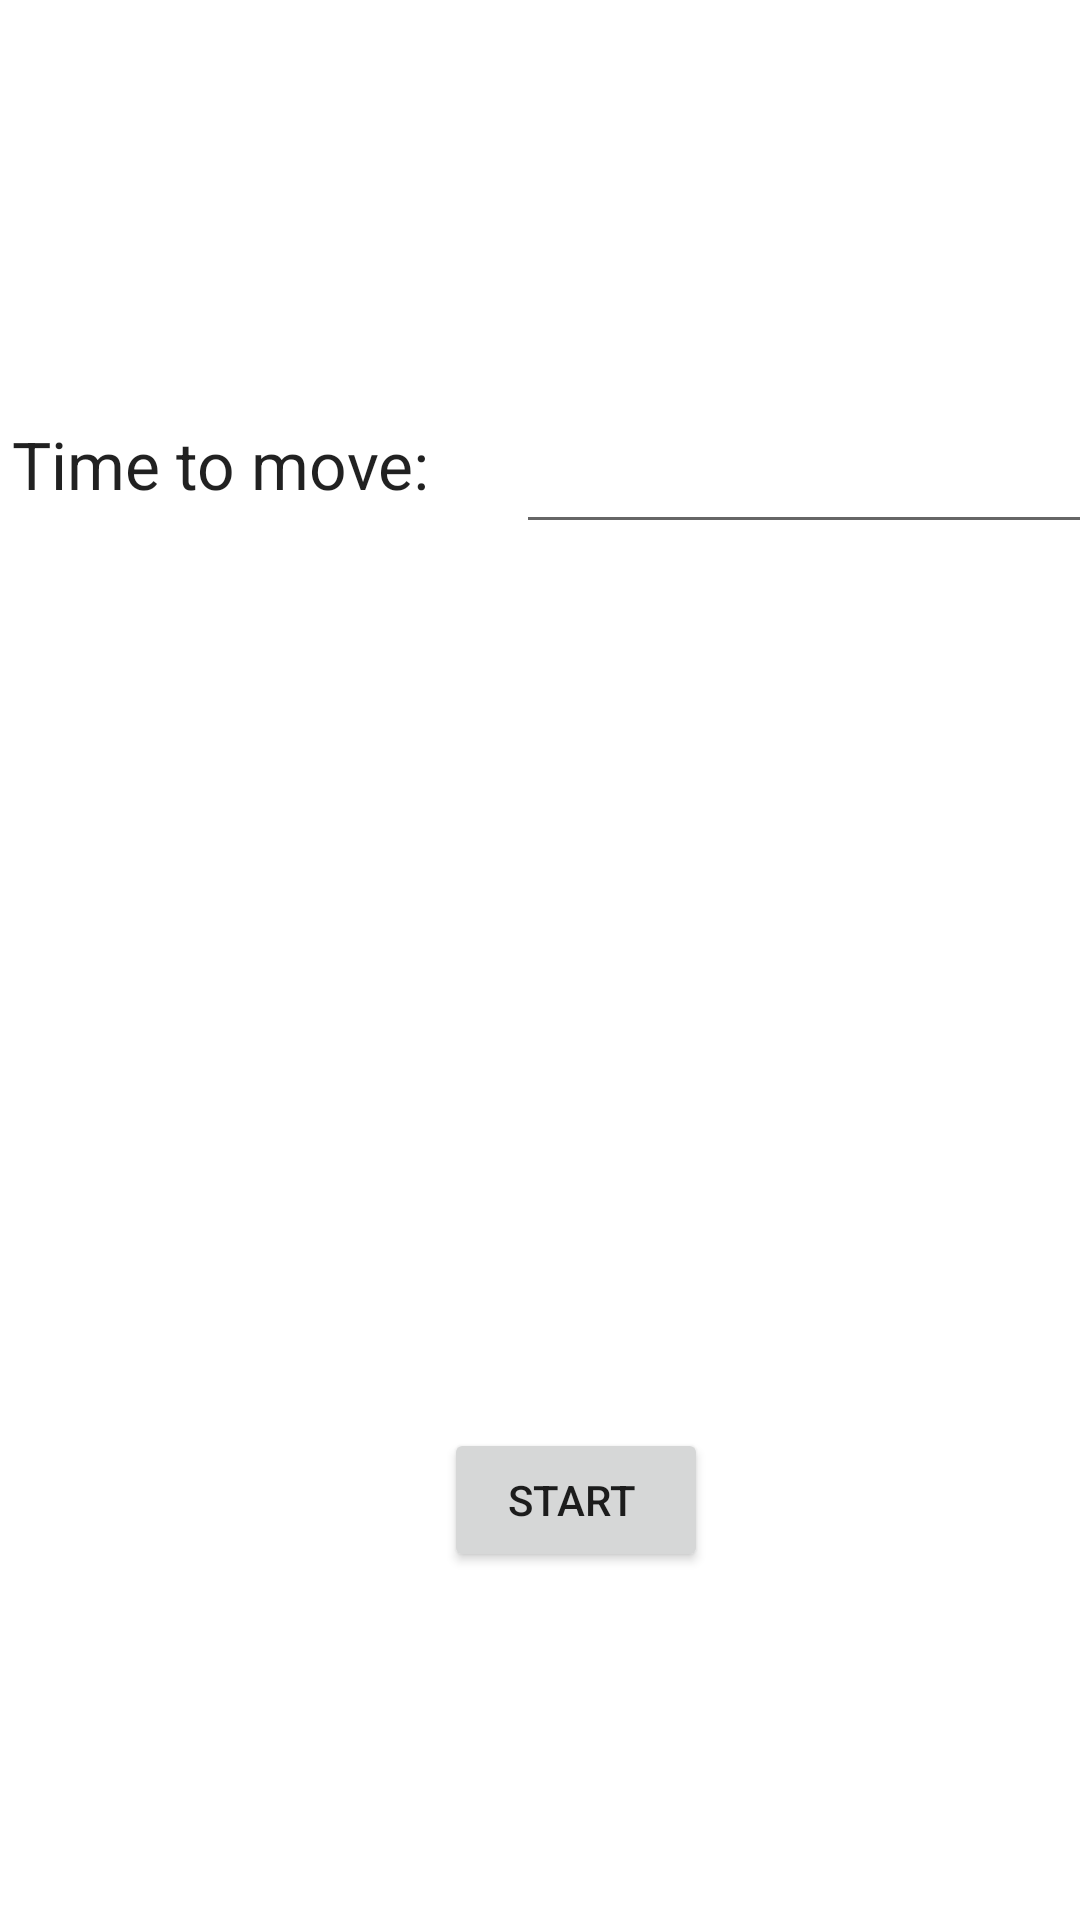

Reconstruct the res/layout file that produces this screen, plus the resources it refers to.
<!-- AndroidManifest.xml: application theme Theme.ChessRefereeApp -->
<!-- res/layout/activity_main.xml -->
<?xml version="1.0" encoding="utf-8"?>
<androidx.constraintlayout.widget.ConstraintLayout xmlns:android="http://schemas.android.com/apk/res/android"
    xmlns:app="http://schemas.android.com/apk/res-auto"
    xmlns:tools="http://schemas.android.com/tools"
    android:layout_width="match_parent"
    android:layout_height="match_parent"
    tools:context=".MainActivity">

    <Button
        android:id="@+id/button"
        android:layout_width="wrap_content"
        android:layout_height="wrap_content"
        android:layout_marginStart="148dp"
        android:layout_marginBottom="116dp"
        android:text="Start "
        android:onClick="startGame"
        app:layout_constraintBottom_toBottomOf="parent"
        app:layout_constraintStart_toStartOf="parent" />

    <TextView
        android:id="@+id/textView"
        android:layout_width="145dp"
        android:layout_height="34dp"
        android:layout_marginStart="4dp"
        android:layout_marginTop="140dp"
        android:text="Time to move: "
        android:textAppearance="@style/TextAppearance.AppCompat.Large"
        app:layout_constraintStart_toStartOf="parent"
        app:layout_constraintTop_toTopOf="parent" />

    <EditText
        android:id="@+id/editTextTime"
        android:layout_width="wrap_content"
        android:layout_height="wrap_content"
        android:layout_marginStart="172dp"
        android:layout_marginTop="140dp"
        android:ems="10"
        android:inputType="time"
        app:layout_constraintStart_toStartOf="parent"
        app:layout_constraintTop_toTopOf="parent" />

</androidx.constraintlayout.widget.ConstraintLayout>
<!-- resources referenced by this layout -->
<resources>
  <style name="Theme.ChessRefereeApp" parent="Theme.MaterialComponents.DayNight.DarkActionBar">
          
          <item name="colorPrimary">@color/purple_500</item>
          <item name="colorPrimaryVariant">@color/purple_700</item>
          <item name="colorOnPrimary">@color/white</item>
          
          <item name="colorSecondary">@color/teal_200</item>
          <item name="colorSecondaryVariant">@color/teal_700</item>
          <item name="colorOnSecondary">@color/black</item>
          
          <item name="android:statusBarColor" tools:targetApi="l">?attr/colorPrimaryVariant</item>
          
      </style>
  <!-- not gathered from this repository: default colours our renderer supplied (Android Studio template values) -->
  <color name="purple_500">#FF6200EE</color>
  <color name="purple_700">#FF3700B3</color>
  <color name="teal_200">#FF03DAC5</color>
  <color name="teal_700">#FF018786</color>
  <color name="black">#FF000000</color>
  <color name="white">#FFFFFFFF</color>
</resources>
